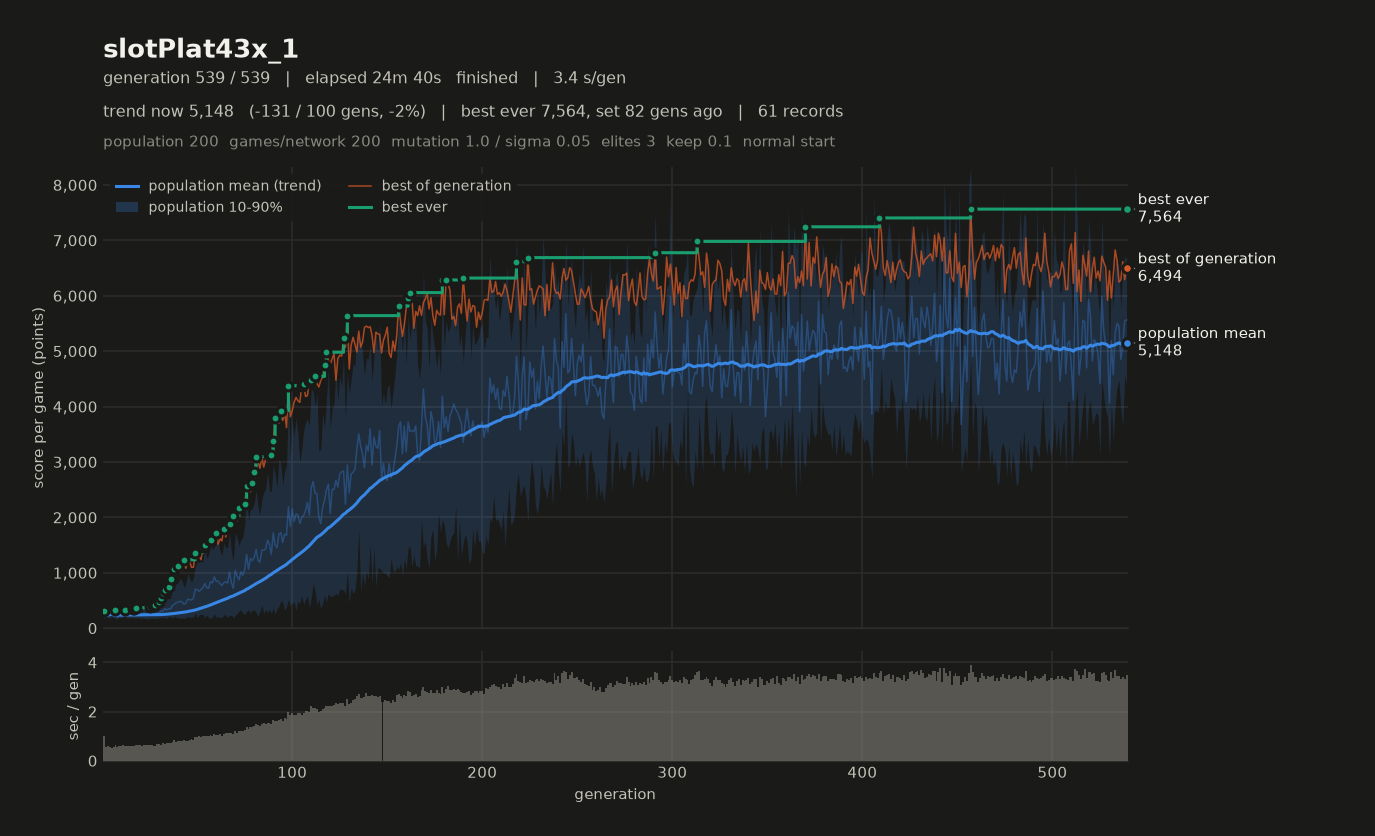

The table this chart was drawn from, first rows:
# name=slotPlat43x_1 generations=539 pop…, 3, 1, 2) monsterFraction=0.0 monsterMult=1.0 f…
gen, elapsed_s, mean, median, p10, p90, best, chosen
1, 1.00, 230.5, 236.7, 167.3, 286.8, 305.2, 273.7
2, 1.57, 246.2, 241.8, 210.5, 287.8, 298.2, 282.9
3, 2.15, 227.1, 231.2, 186, 251.9, 280.9, 269.9
4, 2.70, 273.8, 291.7, 181.8, 330.3, 302.1, 286.9
5, 3.21, 272.9, 277.3, 210.4, 320.4, 302.5, 281.8
6, 3.75, 210.9, 208.1, 184.2, 237.4, 300, 245.5
7, 4.41, 221.2, 218.9, 182.1, 260.5, 333.3, 281.1
8, 4.98, 195.3, 193.2, 168.2, 221.1, 289.3, 255.3
9, 5.60, 253.7, 245.9, 189.5, 334.4, 315.9, 291.7
10, 6.22, 225.4, 223.1, 185.2, 269.6, 301.4, 275.4
11, 6.86, 256.4, 262.5, 199.6, 305.5, 321.3, 283.8
12, 7.46, 262.6, 257.4, 220.4, 304.9, 336.3, 332.6
13, 8.07, 229.1, 223.7, 181.1, 281.2, 334.4, 334.4
14, 8.66, 225.5, 219.7, 185.2, 276.1, 303.7, 282.9
15, 9.24, 240.8, 238.4, 195.2, 291.4, 335, 303.8
16, 9.86, 240.3, 237.4, 183.7, 294.7, 342.5, 298.6
17, 10.46, 243.9, 247.8, 185.2, 296, 348.7, 331.5
18, 11.09, 233.6, 229.9, 181.9, 287.1, 367.8, 347.8
19, 11.72, 231.4, 221.6, 193.7, 285.2, 365.6, 343
20, 12.35, 249.3, 247.4, 171.6, 331.6, 349.1, 306
21, 12.95, 234.1, 224.9, 186.2, 295.8, 354.3, 354.3
22, 13.58, 270.8, 261.4, 180.1, 380.5, 362.8, 320.1
23, 14.23, 235.3, 230.9, 172.1, 315.4, 360.6, 352.6
24, 14.88, 243.8, 243.8, 167.5, 317.3, 358.1, 321.3
25, 15.53, 246.9, 241.8, 173.2, 324.2, 381.4, 330.9
26, 16.18, 245, 245.2, 183.5, 305.1, 361.2, 354
27, 16.79, 246.6, 238.3, 183.1, 320.7, 399.9, 398.3
28, 17.41, 256.2, 252.7, 168, 344.2, 423.8, 389.9
29, 18.09, 271.2, 253.1, 181.7, 381.9, 422.5, 422.5
30, 18.78, 269.6, 258.4, 182.4, 380.2, 471.6, 360.7
31, 19.43, 308.9, 285.3, 190.9, 470.7, 553, 474.4
32, 20.16, 305.3, 283.7, 193.7, 472.1, 636.9, 636.9
33, 20.86, 352.9, 319.5, 186.7, 570.4, 682.5, 682.5
34, 21.60, 329.3, 296.8, 178.4, 534.1, 650.1, 627.9
35, 22.34, 348.3, 321.5, 207.1, 529, 744.2, 744.2
36, 23.07, 348.9, 322.7, 204.5, 539.1, 881.2, 881.2
37, 23.84, 407.3, 354.2, 187.2, 734, 851.6, 845.9
38, 24.67, 431.8, 374.9, 214.3, 749.6, 1069, 1069
39, 25.44, 462.5, 441.3, 191.5, 794.7, 997.5, 997.5
40, 26.26, 468.2, 416.2, 189.5, 818.9, 1127, 994.3
41, 27.07, 486.2, 409, 178.8, 899.6, 1050, 965.1
42, 27.88, 475.4, 410.1, 189.2, 859.8, 1038, 993.8
43, 28.72, 434.7, 391.3, 172.6, 730.4, 1235, 1034
44, 29.54, 448.7, 374.1, 195.1, 799.1, 1081, 987.2
45, 30.35, 524.8, 435.2, 207.3, 993.2, 1185, 1096
46, 31.19, 514, 452.4, 197.7, 905.8, 1200, 1171
47, 32.06, 509.3, 516.1, 197, 827.2, 1099, 1065
48, 32.91, 542.1, 536.7, 198.9, 910.6, 1098, 1048
49, 33.87, 707.8, 716.1, 274.8, 1105, 1364, 1176
50, 34.83, 695.6, 650.3, 188.7, 1202, 1301, 1260
51, 35.82, 663.7, 601.1, 239.7, 1183, 1300, 1111
52, 36.79, 698.5, 666.8, 245.3, 1204, 1236, 1181
53, 37.79, 728.6, 689.6, 252.1, 1196, 1459, 1389
54, 38.78, 806.5, 795.1, 189.4, 1486, 1506, 1450
55, 39.79, 730, 715.3, 235.3, 1262, 1502, 1428
56, 40.79, 717.7, 660.7, 194.9, 1322, 1589, 1485
57, 41.84, 842.4, 846.1, 176.3, 1497, 1593, 1547
58, 42.83, 815.1, 865.6, 201.1, 1418, 1490, 1428
59, 43.90, 925.8, 982, 253.5, 1463, 1545, 1453
... 480 more rows
